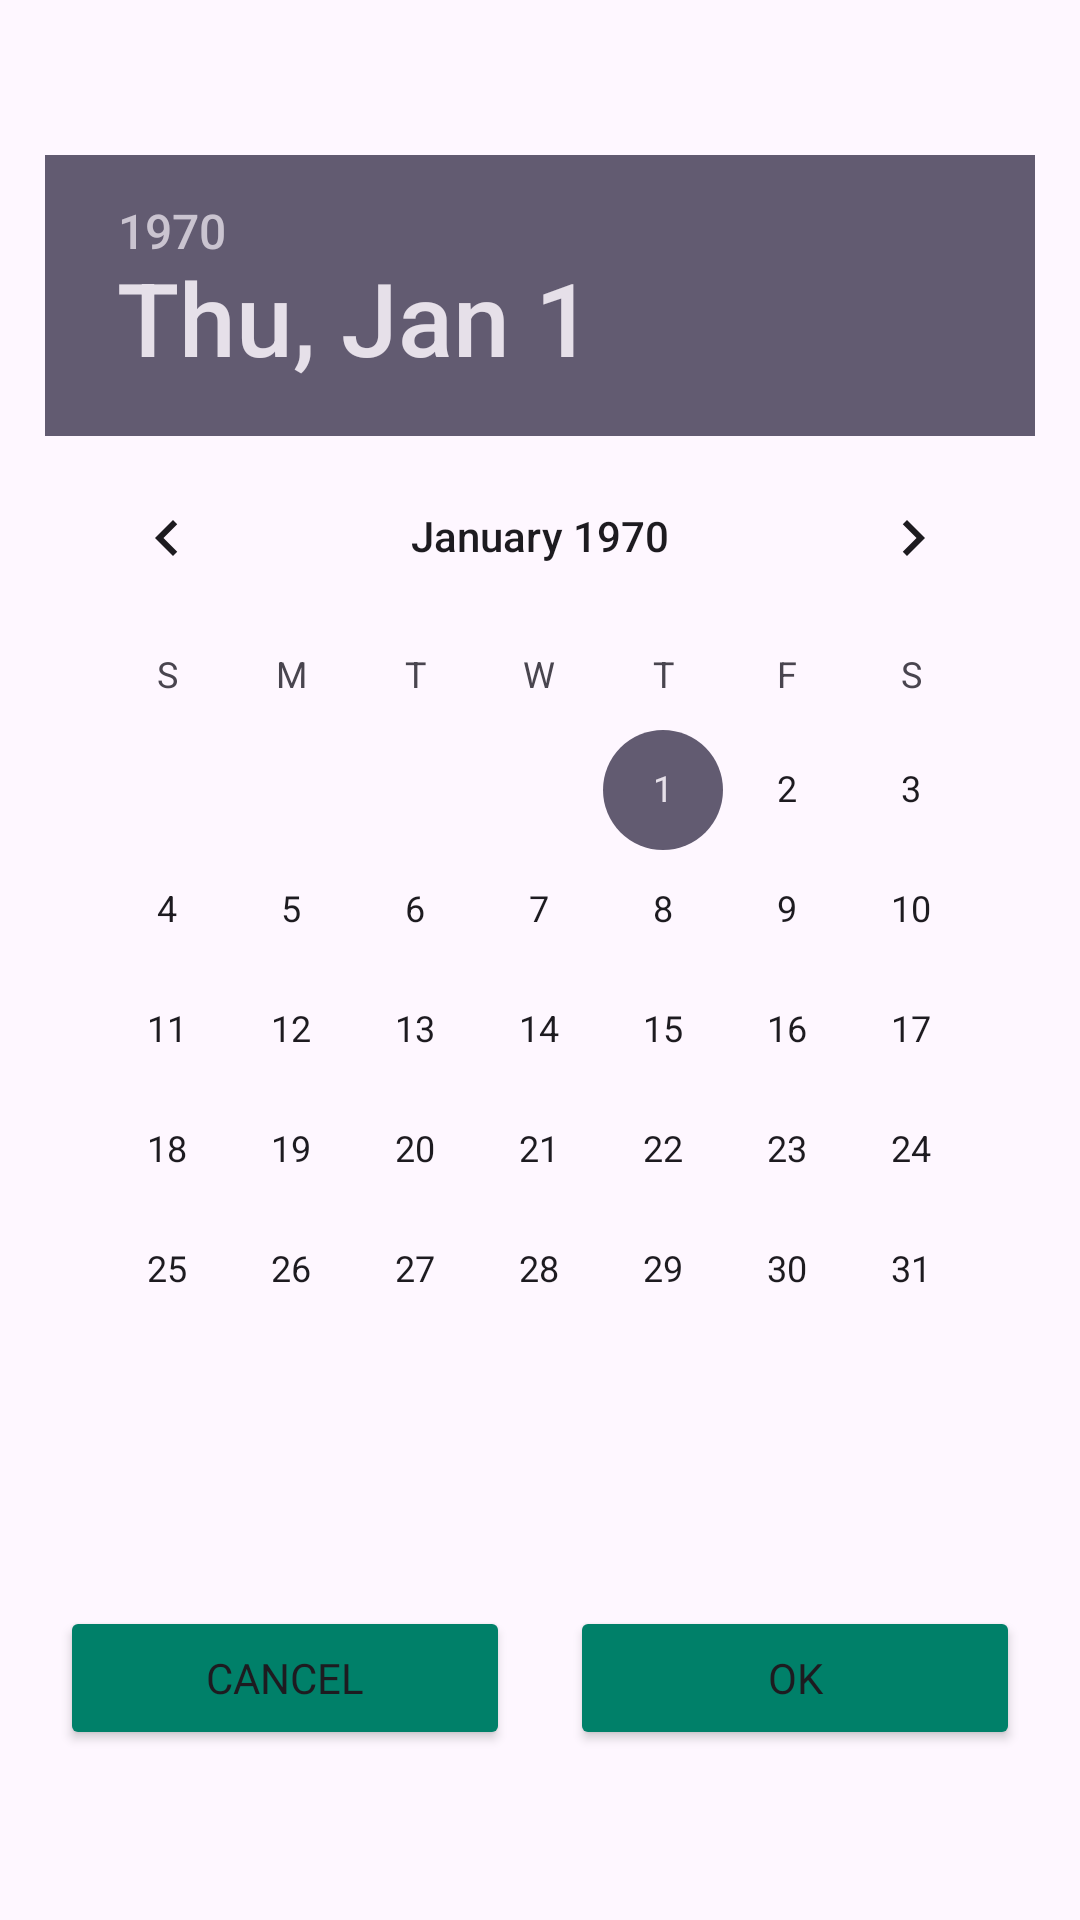

Android layout source for this screen:
<!-- AndroidManifest.xml: application theme Theme.CountPulseApp -->
<!-- res/layout/cl_choose_calendar_day.xml -->
<?xml version="1.0" encoding="utf-8"?>
<layout xmlns:android="http://schemas.android.com/apk/res/android"
    xmlns:app="http://schemas.android.com/apk/res-auto"
    xmlns:tools="http://schemas.android.com/tools">

    <androidx.constraintlayout.widget.ConstraintLayout
        android:layout_width="match_parent"
        android:layout_height="wrap_content"
        android:background="@drawable/rounded_background"
        android:padding="10dp">

        <DatePicker
            android:id="@+id/datePicker"
            android:layout_width="0dp"
            android:layout_height="wrap_content"
            android:layout_margin="5dp"
            app:layout_constraintBottom_toTopOf="@+id/btnCancelChooseDate"
            app:layout_constraintEnd_toEndOf="parent"
            app:layout_constraintStart_toStartOf="parent"
            app:layout_constraintTop_toTopOf="parent" />

        <Button
            android:id="@+id/btnCancelChooseDate"
            android:layout_width="0dp"
            android:layout_height="wrap_content"
            android:layout_margin="10dp"
            android:backgroundTint="@color/bg_main_user"
            android:fontFamily="@font/montserrat_semibold"
            android:text="@string/txt_btn_cancel_time_date"
            app:layout_constraintBottom_toBottomOf="parent"
            app:layout_constraintEnd_toStartOf="@+id/btnConfirmChooseDate"
            app:layout_constraintStart_toStartOf="parent"
            app:layout_constraintTop_toBottomOf="@+id/datePicker" />

        <Button
            android:id="@+id/btnConfirmChooseDate"
            android:layout_width="0dp"
            android:layout_height="wrap_content"
            android:layout_marginHorizontal="10dp"
            android:backgroundTint="@color/bg_main_user"
            android:fontFamily="@font/montserrat_semibold"
            android:text="@string/txt_btn_confirm_time_date"
            app:layout_constraintBottom_toBottomOf="@+id/btnCancelChooseDate"
            app:layout_constraintEnd_toEndOf="parent"
            app:layout_constraintStart_toEndOf="@+id/btnCancelChooseDate"
            app:layout_constraintTop_toTopOf="@+id/btnCancelChooseDate" />


    </androidx.constraintlayout.widget.ConstraintLayout>
</layout>
<!-- resources referenced by this layout -->
<resources>
  <color name="bg_main_user">#008069</color>
  <string name="txt_btn_cancel_time_date">Cancel</string>
  <string name="txt_btn_confirm_time_date">Ok</string>
  <style name="Theme.CountPulseApp" parent="Base.Theme.CountPulseApp" />
  <style name="Base.Theme.CountPulseApp" parent="Theme.Material3.DayNight.NoActionBar">
          
          <item name="android:windowFullscreen">true</item>
      </style>
</resources>
